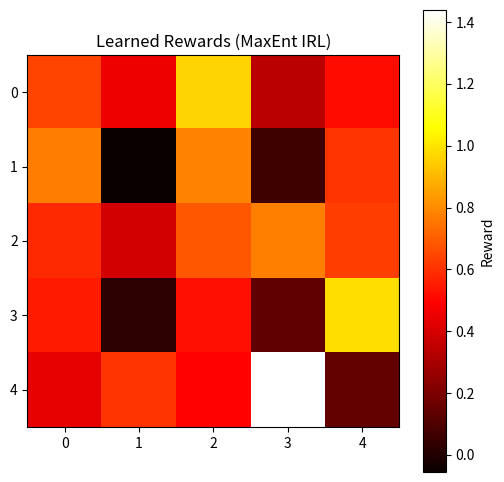

Recreate this plot in Python.
import matplotlib.pyplot as plt
import numpy as np

# Maximum Entropy Inverse Reinforcement Learning (MaxEnt IRL) is a probabilistic framework that provides
# a principled way of learning rewards while handling ambiguity in demonstrations.
# It assumes that expert trajectories are exponentially more likely under higher cumulative rewards,
# adding a layer of uncertainty (entropy) to the model.

# Core Changes for MaxEnt IRL respect to IRL
# Log-Likelihood of Trajectories:
#   MaxEnt IRL optimizes the reward function to maximize the log-likelihood of expert demonstrations under the learned policy.
# Soft Value Iteration:
#   Instead of computing deterministic values, MaxEnt IRL uses soft value iteration, where transitions are weighted probabilistically, allowing for a distribution over actions.
# Reward Update:
#   The gradients update the reward based on the difference between expert feature expectations and soft state visitation frequencies.
# Entropy Regularization:
#   Adds entropy to the optimization objective, ensuring that the resulting policy does not collapse to deterministic behavior unless necessary.


# --- Step 1: Define Environment (Unchanged) ---
class GridWorld:
    def __init__(self, size=5, obstacles=None, goal=None):
        self.size = size
        self.obstacles = obstacles if obstacles else []
        self.goal = goal if goal else (4, 4)
        self.actions = ["up", "down", "left", "right"]

    def get_next_state(self, state, action):
        x, y = state
        if action == "up":
            x = max(0, x - 1)
        if action == "down":
            x = min(self.size - 1, x + 1)
        if action == "left":
            y = max(0, y - 1)
        if action == "right":
            y = min(self.size - 1, y + 1)
        return (x, y) if (x, y) not in self.obstacles else state

    def is_goal(self, state):
        return state == self.goal


# --- Step 2: Soft Value Iteration ---
def soft_value_iteration(env, rewards, gamma=0.9, iterations=100):
    """
    Perform soft value iteration to calculate the state values and policy.
    """
    num_states = env.size * env.size
    values = np.zeros(num_states)  # Initialize values to zero
    policy = np.zeros((num_states, len(env.actions)))  # Policy for each state-action pair

    for _ in range(iterations):
        new_values = np.zeros(num_states)
        for state_idx in range(num_states):
            state = (state_idx // env.size, state_idx % env.size)
            action_values = []
            for action in env.actions:
                next_state = env.get_next_state(state, action)
                next_idx = state_to_index(next_state, env.size)
                action_values.append(rewards[state_idx] + gamma * values[next_idx])
            # Softmax over action values for stochastic policy
            max_action_value = max(action_values)  # Numerical stability
            exp_action_values = np.exp(action_values - max_action_value)
            softmax_probs = exp_action_values / np.sum(exp_action_values)
            policy[state_idx] = softmax_probs
            new_values[state_idx] = np.log(np.sum(exp_action_values)) + max_action_value
        values = new_values  # Update values

    return values, policy


# --- Step 3: MaxEnt IRL ---
def maxent_irl(env, trajectories, gamma=0.9, alpha=0.1, iterations=100):
    """
    Maximum Entropy IRL. Learns reward weights to explain expert behavior.
    """
    num_states = env.size * env.size
    features = feature_matrix(env)
    rewards = np.random.rand(num_states)  # Initialize random rewards
    feature_expectations = np.zeros(num_states)

    # Compute feature expectations from expert demonstrations
    for state, _ in trajectories:
        idx = state_to_index(state, env.size)
        feature_expectations[idx] += 1
    feature_expectations /= len(trajectories)

    for _ in range(iterations):
        # Perform soft value iteration to get the current policy
        values, policy = soft_value_iteration(env, rewards, gamma)

        # Compute state visitation frequencies using the current policy
        state_visitation = np.zeros(num_states)
        for state, _ in trajectories:
            idx = state_to_index(state, env.size)
            state_visitation[idx] += 1  # Start state
            for _ in range(100):  # Simulate trajectory rollout
                action_probs = policy[idx]
                action_idx = np.random.choice(len(env.actions), p=action_probs)
                next_state = env.get_next_state(
                    (idx // env.size, idx % env.size), env.actions[action_idx]
                )
                next_idx = state_to_index(next_state, env.size)
                state_visitation[next_idx] += 1
                if env.is_goal((next_idx // env.size, next_idx % env.size)):
                    break
        state_visitation /= np.sum(state_visitation)  # Normalize frequencies

        # Update rewards using gradient ascent
        gradients = feature_expectations - np.dot(features.T, state_visitation)
        rewards += alpha * gradients

    return rewards.reshape(env.size, env.size)


# --- Utility Functions ---
def feature_matrix(env):
    """Feature matrix where each state has a one-hot encoding."""
    num_states = env.size * env.size
    features = np.eye(num_states)
    return features


def state_to_index(state, env_size):
    """Convert (x, y) state to a single index."""
    return state[0] * env_size + state[1]


def generate_expert_trajectories(env, start, expert_policy):
    trajectories = []
    state = start
    while not env.is_goal(state):
        action = expert_policy[state]
        trajectories.append((state, action))
        state = env.get_next_state(state, action)
    return trajectories


# --- Step 4: Run MaxEnt IRL ---
# Define grid world, expert policy, and expert trajectories
env = GridWorld(size=5, obstacles=[(1, 2), (2, 2)], goal=(4, 4))
expert_policy = {
    (0, 0): "down",
    (1, 0): "down",
    (2, 0): "down",
    (3, 0): "down",
    (4, 0): "right",
    (4, 1): "right",
    (4, 2): "right",
    (4, 3): "right",
}
expert_trajectories = generate_expert_trajectories(env, start=(0, 0), expert_policy=expert_policy)

# Learn rewards using MaxEnt IRL
learned_rewards = maxent_irl(env, expert_trajectories)

# Plot the learned rewards
plt.figure(figsize=(6, 6))
plt.imshow(learned_rewards, cmap="hot", interpolation="nearest")
plt.colorbar(label="Reward")
plt.title("Learned Rewards (MaxEnt IRL)")
plt.show()
